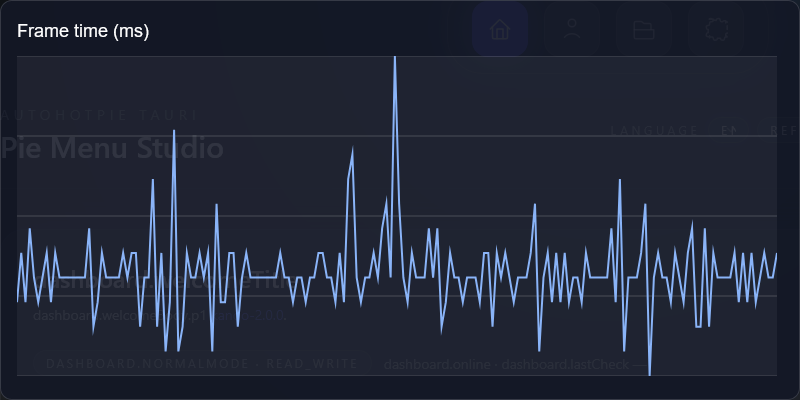

The data file committed next to this chart (first rows):
frame, index, frame_time_ms
1, 0, 5
2, 1, 7
3, 2, 5
4, 3, 8
5, 4, 6
6, 5, 5
7, 6, 6
8, 7, 7
9, 8, 5
10, 9, 7
11, 10, 6
12, 11, 6
13, 12, 6
14, 13, 6
15, 14, 6
16, 15, 6
17, 16, 6
18, 17, 8
19, 18, 4
20, 19, 5
21, 20, 7
22, 21, 6
23, 22, 6
24, 23, 6
25, 24, 6
26, 25, 7
27, 26, 6
28, 27, 7
29, 28, 7
30, 29, 4
31, 30, 6
32, 31, 6
33, 32, 10
34, 33, 4
35, 34, 7
36, 35, 3
37, 36, 5
38, 37, 12
39, 38, 3
40, 39, 4
41, 40, 7
42, 41, 6
43, 42, 6
44, 43, 7
45, 44, 6
46, 45, 7
47, 46, 3
48, 47, 9
49, 48, 5
50, 49, 5
51, 50, 7
52, 51, 7
53, 52, 4
54, 53, 6
55, 54, 7
56, 55, 6
57, 56, 6
58, 57, 6
59, 58, 6
60, 59, 6
... 120 more rows
